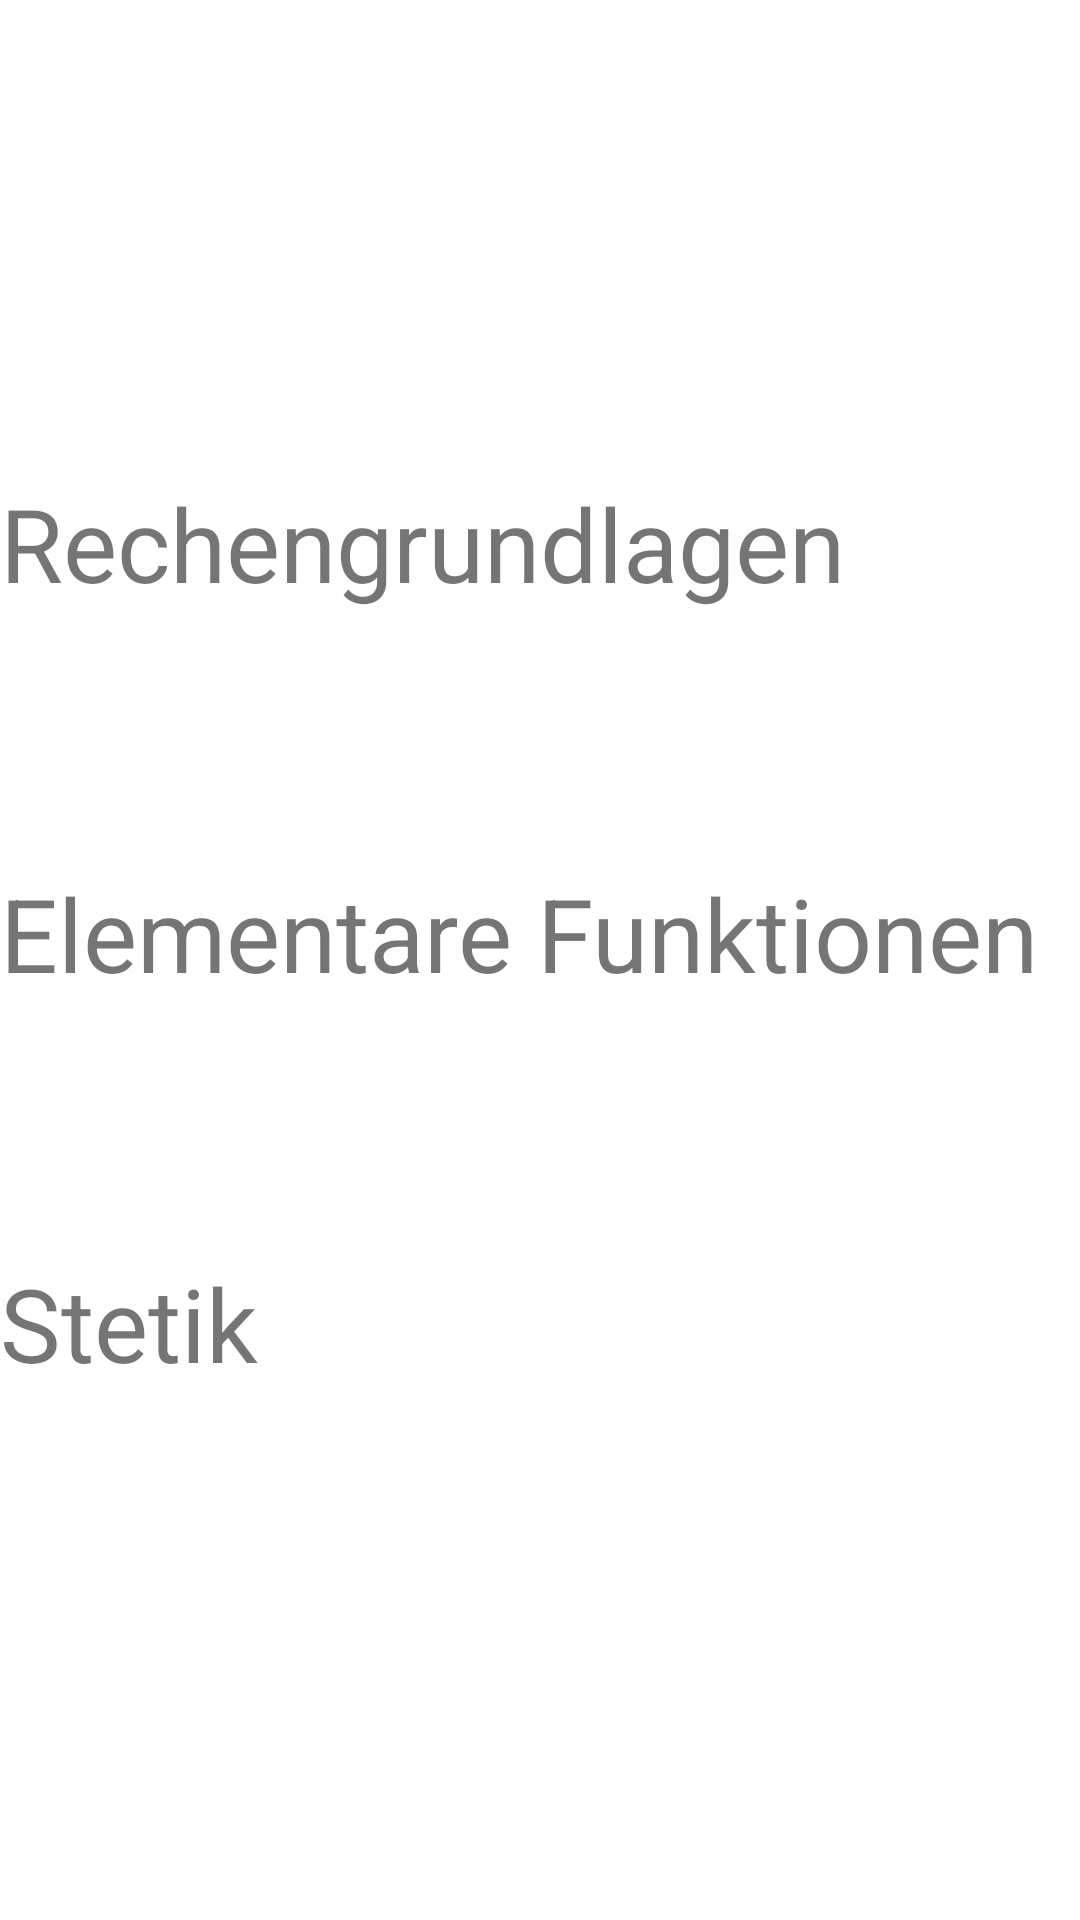

The Android layout XML behind this screen, and the referenced resources:
<!-- AndroidManifest.xml: application theme Theme.LerntagebuchApp -->
<!-- res/layout/activity_bewertung.xml -->
<?xml version="1.0" encoding="utf-8"?>
<androidx.constraintlayout.widget.ConstraintLayout xmlns:android="http://schemas.android.com/apk/res/android"
    xmlns:app="http://schemas.android.com/apk/res-auto"
    xmlns:tools="http://schemas.android.com/tools"
    android:layout_width="match_parent"
    android:layout_height="match_parent"
    tools:context=".BewertungActivity">


    <LinearLayout
        android:layout_width="798dp"
        android:layout_height="wrap_content"
        android:layout_marginTop="10dp"
        android:gravity="center_horizontal|center_vertical"
        app:layout_constraintTop_toBottomOf="@+id/linearLayout6"
        tools:layout_editor_absoluteX="1dp">

        <TextView
            android:id="@+id/textView8"
            android:layout_width="wrap_content"
            android:layout_height="wrap_content"
            android:layout_weight="2"
            android:text="Stetik                                 "
            android:textSize="34sp" />

        <RadioGroup
            android:layout_width="wrap_content"
            android:layout_height="wrap_content"
            android:layout_weight="1"
            android:orientation="horizontal">

            <RadioButton
                android:id="@+id/radioButton"
                android:layout_width="120dp"
                android:layout_height="120dp"
                android:background="@drawable/custom_btn_radio_red"
                android:button="@drawable/icon_check_red_half"
                tools:ignore="DuplicateSpeakableTextCheck" />


            <RadioButton
                android:id="@+id/radioButton3"
                android:layout_width="120dp"
                android:layout_height="120dp"
                android:background="@drawable/custom_btn_radio_orange"
                android:button="@drawable/icon_check_orange_full" />

            <RadioButton
                android:id="@+id/radioButton2"
                android:layout_width="120dp"
                android:layout_height="120dp"
                android:background="@drawable/custom_btn_radio"
                android:button="@drawable/icon_circle_check_half_green"
                />


        </RadioGroup>
    </LinearLayout>

    <LinearLayout
        android:id="@+id/linearLayout6"
        android:layout_width="798dp"
        android:layout_height="wrap_content"
        android:layout_marginTop="10dp"
        android:gravity="center_horizontal|center_vertical"
        app:layout_constraintTop_toBottomOf="@+id/linearLayout7"
        tools:layout_editor_absoluteX="1dp">

        <TextView
            android:id="@+id/textView8"
            android:layout_width="wrap_content"
            android:layout_height="wrap_content"
            android:layout_weight="2"
            android:text="Elementare Funktionen"
            android:textSize="34sp" />

        <RadioGroup
            android:layout_width="wrap_content"
            android:layout_height="wrap_content"
            android:layout_weight="1"
            android:orientation="horizontal">

            <RadioButton
                android:id="@+id/radioButton"
                android:layout_width="120dp"
                android:layout_height="120dp"
                android:background="@drawable/custom_btn_radio_red"
                android:button="@drawable/icon_check_red_half"
                tools:ignore="DuplicateSpeakableTextCheck" />


            <RadioButton
                android:id="@+id/radioButton3"
                android:layout_width="120dp"
                android:layout_height="120dp"
                android:background="@drawable/custom_btn_radio_orange"
                android:button="@drawable/icon_check_orange_full" />

            <RadioButton
                android:id="@+id/radioButton2"
                android:layout_width="120dp"
                android:layout_height="120dp"
                android:background="@drawable/custom_btn_radio"
                android:button="@drawable/icon_circle_check_half_green" />

        </RadioGroup>
    </LinearLayout>

    <LinearLayout
        android:id="@+id/linearLayout7"
        android:layout_width="798dp"
        android:layout_height="wrap_content"
        android:layout_marginTop="121dp"
        android:gravity="center_horizontal|center_vertical"
        app:layout_constraintTop_toTopOf="parent"
        tools:layout_editor_absoluteX="1dp">

        <TextView
            android:id="@+id/textView8"
            android:layout_width="wrap_content"
            android:layout_height="wrap_content"
            android:layout_weight="2"
            android:text="Rechengrundlagen       "
            android:textSize="34sp" />

        <RadioGroup
            android:layout_width="wrap_content"
            android:layout_height="wrap_content"
            android:layout_weight="1"
            android:orientation="horizontal">

            <RadioButton
                android:id="@+id/radioButton"
                android:layout_width="120dp"
                android:layout_height="120dp"
                android:background="@drawable/custom_btn_radio_red"
                android:button="@drawable/icon_check_red_half"
                tools:ignore="DuplicateSpeakableTextCheck" />


            <RadioButton
                android:id="@+id/radioButton3"
                android:layout_width="120dp"
                android:layout_height="120dp"
                android:background="@drawable/custom_btn_radio_orange"
                android:button="@drawable/icon_check_orange_full" />

            <RadioButton
                android:id="@+id/radioButton2"
                android:layout_width="120dp"
                android:layout_height="120dp"
                android:background="@drawable/custom_btn_radio"
                android:button="@drawable/icon_circle_check_half_green" />

        </RadioGroup>
    </LinearLayout>
</androidx.constraintlayout.widget.ConstraintLayout>
<!-- resources referenced by this layout -->
<resources>
  <!-- drawable custom_btn_radio (drawable) -->
  <?xml version="1.0" encoding="utf-8"?>
  <selector xmlns:android="http://schemas.android.com/apk/res/android">
  <item android:state_checked="true"
      android:drawable="@drawable/icon_circle_check_full" />
  <item android:state_checked="false"
      android:drawable="@drawable/icon_circle_check_half_green" />
  
  
  
  </selector>
  <!-- drawable custom_btn_radio_orange (drawable) -->
  <?xml version="1.0" encoding="utf-8"?>
  <selector xmlns:android="http://schemas.android.com/apk/res/android">
  
      <item android:state_checked="true"
          android:drawable="@drawable/icon_circle_orange_full" />
      <item android:state_checked="false"
          android:drawable="@drawable/icon_circle_orange_half" />
  
  
      
  </selector>
  <!-- drawable custom_btn_radio_red (drawable) -->
  <?xml version="1.0" encoding="utf-8"?>
  <selector xmlns:android="http://schemas.android.com/apk/res/android">
  
  
      <item android:state_checked="true"
          android:drawable="@drawable/icon_circle_red_full_minus" />
      <item android:state_checked="false"
          android:drawable="@drawable/icon_circle_red_half_minus" />
  
  </selector>
  <!-- drawable icon_check_orange_full (drawable) -->
  <vector android:height="24dp" android:tint="#F39F0B"
      android:viewportHeight="24" android:viewportWidth="24"
      android:width="24dp" xmlns:android="http://schemas.android.com/apk/res/android">
      <path android:fillColor="@android:color/white" android:pathData="M12,2C6.48,2 2,6.48 2,12s4.48,10 10,10 10,-4.48 10,-10S17.52,2 12,2zM10,17l-5,-5 1.41,-1.41L10,14.17l7.59,-7.59L19,8l-9,9z"/>
  </vector>
  <!-- drawable icon_circle_check_full (drawable) -->
  <vector android:height="24dp" android:tint="#5CC819"
      android:viewportHeight="24" android:viewportWidth="24"
      android:width="24dp" xmlns:android="http://schemas.android.com/apk/res/android">
      <path android:fillColor="@android:color/white" android:pathData="M12,2C6.48,2 2,6.48 2,12s4.48,10 10,10 10,-4.48 10,-10S17.52,2 12,2zM10,17l-5,-5 1.41,-1.41L10,14.17l7.59,-7.59L19,8l-9,9z"/>
  </vector>
  <!-- drawable icon_circle_orange_full (drawable) -->
  <vector android:height="24dp" android:tint="#EC9D14"
      android:viewportHeight="24" android:viewportWidth="24"
      android:width="24dp" xmlns:android="http://schemas.android.com/apk/res/android">
      <path android:fillColor="@android:color/white" android:pathData="M12,2C6.47,2 2,6.47 2,12s4.47,10 10,10 10,-4.47 10,-10S17.53,2 12,2z"/>
  </vector>
  <!-- drawable icon_circle_orange_half (drawable) -->
  <vector android:alpha="0.6" android:height="24dp" android:tint="#EC9D14"
      android:viewportHeight="24" android:viewportWidth="24"
      android:width="24dp" xmlns:android="http://schemas.android.com/apk/res/android">
      <path android:fillColor="@android:color/white" android:pathData="M12,2C6.47,2 2,6.47 2,12s4.47,10 10,10 10,-4.47 10,-10S17.53,2 12,2z"/>
  </vector>
  <!-- drawable icon_circle_red_full_minus (drawable) -->
  <vector android:height="24dp" android:tint="#E3102F"
      android:viewportHeight="24" android:viewportWidth="24"
      android:width="24dp" xmlns:android="http://schemas.android.com/apk/res/android">
      <path android:fillColor="@android:color/white" android:pathData="M12,2C6.48,2 2,6.48 2,12s4.48,10 10,10 10,-4.48 10,-10S17.52,2 12,2zM17,13L7,13v-2h10v2z"/>
  </vector>
  <!-- drawable icon_circle_red_half_minus (drawable) -->
  <vector android:alpha="0.6" android:height="24dp" android:tint="#E3102F"
      android:viewportHeight="24" android:viewportWidth="24"
      android:width="24dp" xmlns:android="http://schemas.android.com/apk/res/android">
      <path android:fillColor="@android:color/white" android:pathData="M12,2C6.48,2 2,6.48 2,12s4.48,10 10,10 10,-4.48 10,-10S17.52,2 12,2zM17,13L7,13v-2h10v2z"/>
  </vector>
</resources>
